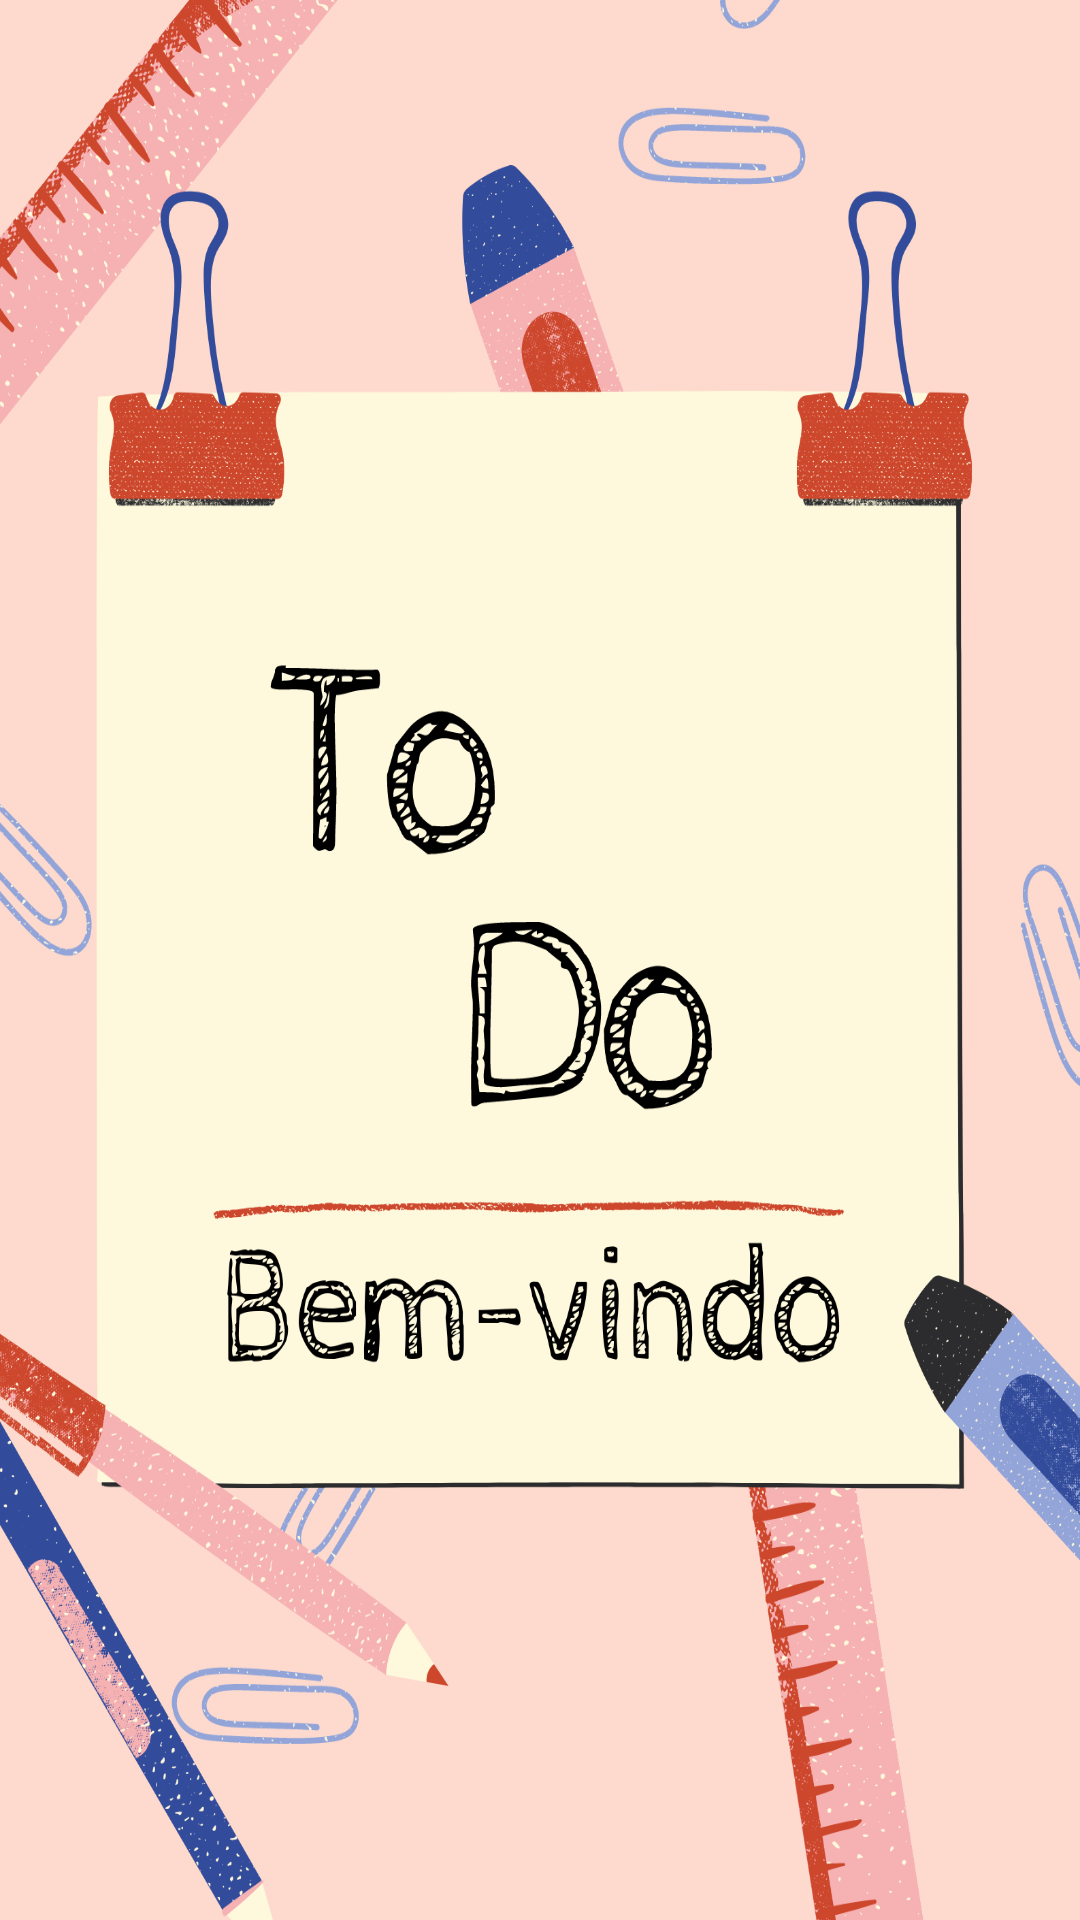

Layout XML and referenced resources for this Android screen:
<!-- AndroidManifest.xml: application theme Theme.TrabFinal -->
<!-- res/layout/activity_splash.xml -->
<?xml version="1.0" encoding="utf-8"?>
<androidx.constraintlayout.widget.ConstraintLayout xmlns:android="http://schemas.android.com/apk/res/android"
    xmlns:app="http://schemas.android.com/apk/res-auto"
    xmlns:tools="http://schemas.android.com/tools"
    android:layout_width="match_parent"
    android:layout_height="match_parent"
    android:background="@drawable/splashbackground"
    tools:context=".SplashActivity">

</androidx.constraintlayout.widget.ConstraintLayout>
<!-- resources referenced by this layout -->
<resources>
  <!-- drawable splashbackground: png bitmap (drawable-v24, 472878 bytes) -->
  <style name="Theme.TrabFinal" parent="Theme.MaterialComponents.DayNight.DarkActionBar">
          
          <item name="colorPrimary">@color/purple_500</item>
          <item name="colorPrimaryVariant">@color/purple_700</item>
          <item name="colorOnPrimary">@color/white</item>
          
          <item name="colorSecondary">@color/teal_200</item>
          <item name="colorSecondaryVariant">@color/teal_700</item>
          <item name="colorOnSecondary">@color/black</item>
          
          <item name="android:statusBarColor" tools:targetApi="l">?attr/colorPrimaryVariant</item>
          
      </style>
  <!-- not gathered from this repository: default colours our renderer supplied (Android Studio template values) -->
  <color name="purple_500">#FF6200EE</color>
  <color name="purple_700">#FF3700B3</color>
  <color name="teal_200">#FF03DAC5</color>
  <color name="teal_700">#FF018786</color>
  <color name="black">#FF000000</color>
  <color name="white">#FFFFFFFF</color>
</resources>
